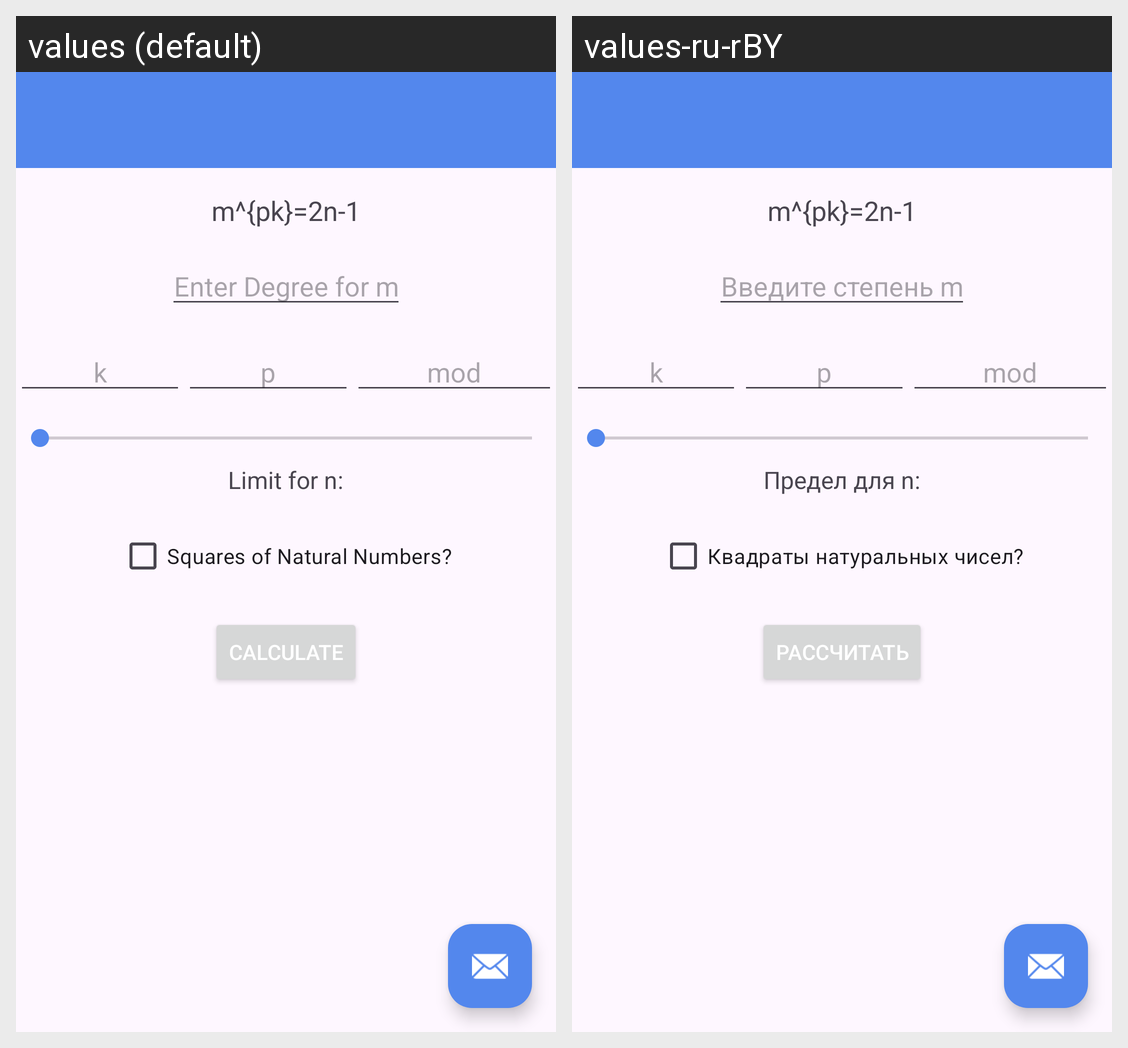

For this localized Android screen grid, give each drawn string resource with its value in every locale shown.
Android screen res/layout/activity_main.xml rendered under 2 locales, left to right: values (default), values-ru-rBY. Device: Nexus 5 (rendered at 1080×1920; each locale shown at half size, 540×960, under a caption strip naming it); theme Theme.Diophantine.
Strings drawn on this screen, with the default value and each locale's value (text and hints the layout hard-codes, and strings that could not be matched under every locale, appear in the picture but are not listed):

equation_text
  values: m^{pk}=2n-1
  values-ru-rBY: m^{pk}=2n-1

enter_degree_hint
  values: Enter Degree for m
  values-ru-rBY: Введите степень m

limit_text
  values: Limit for n:
  values-ru-rBY: Предел для n:

square_text
  values: Squares of Natural Numbers?
  values-ru-rBY: Квадраты натуральных чисел?

calculate_button_text
  values: Calculate
  values-ru-rBY: Рассчитать
